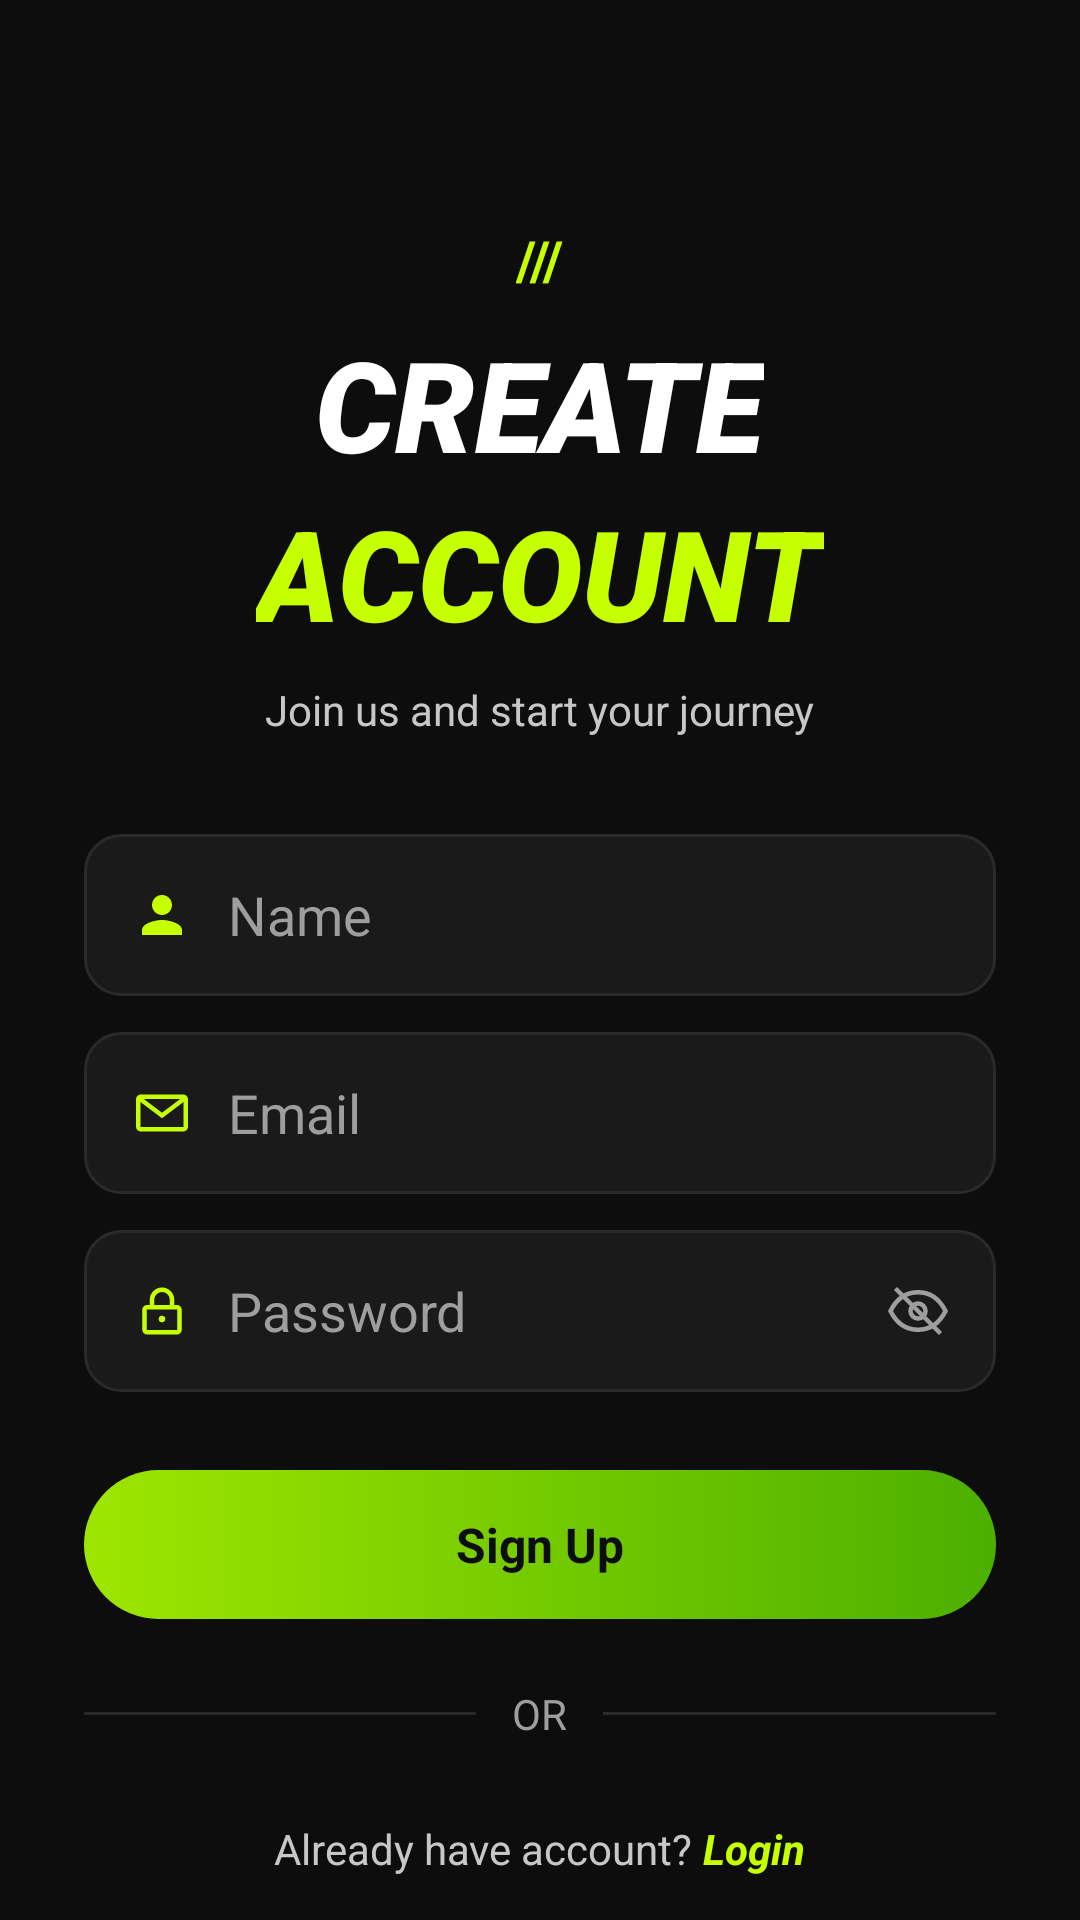

Layout XML and referenced resources for this Android screen:
<!-- AndroidManifest.xml: application theme Theme.OrderingSystem -->
<!-- res/layout/activity_signup.xml -->
<?xml version="1.0" encoding="utf-8"?>
<androidx.core.widget.NestedScrollView xmlns:android="http://schemas.android.com/apk/res/android"
    xmlns:app="http://schemas.android.com/apk/res-auto"
    android:layout_width="match_parent"
    android:layout_height="match_parent"
    android:background="@color/bg_dark"
    android:fillViewport="true">

    <LinearLayout
        android:layout_width="match_parent"
        android:layout_height="wrap_content"
        android:gravity="center_horizontal"
        android:orientation="vertical"
        android:minHeight="700dp"
        android:padding="28dp">

        <View
            android:layout_width="0dp"
            android:layout_height="0dp"
            android:layout_weight="1" />

        <TextView
            android:layout_width="wrap_content"
            android:layout_height="wrap_content"
            android:text="///"
            android:textColor="@color/neon_green"
            android:textSize="18sp"
            android:textStyle="bold" />

        <TextView
            android:layout_width="wrap_content"
            android:layout_height="wrap_content"
            android:layout_marginTop="8dp"
            android:text="CREATE"
            android:fontFamily="sans-serif-black"
            android:textColor="@color/white"
            android:textSize="42sp"
            android:textStyle="bold|italic"  />

        <TextView
            android:id="@+id/tvTitle"
            android:layout_width="wrap_content"
            android:layout_height="wrap_content"
            android:text="ACCOUNT"
            android:fontFamily="sans-serif-black"
            android:textColor="@color/neon_green"
            android:textSize="42sp"
            android:textStyle="bold|italic"  />

        <TextView
            android:layout_width="wrap_content"
            android:layout_height="wrap_content"
            android:layout_marginTop="8dp"
            android:text="Join us and start your journey"
            android:textColor="@color/text_grey_light"
            android:textSize="14sp" />

        
        <LinearLayout
            android:layout_width="match_parent"
            android:layout_height="54dp"
            android:layout_marginTop="32dp"
            android:background="@drawable/bg_search_dark"
            android:gravity="center_vertical"
            android:orientation="horizontal"
            android:paddingHorizontal="16dp">

            <ImageView
                android:layout_width="20dp"
                android:layout_height="20dp"
                android:src="@drawable/ic_nav_profile"
                app:tint="@color/neon_green" />

            <EditText
                android:id="@+id/etName"
                android:layout_width="0dp"
                android:layout_height="wrap_content"
                android:layout_weight="1"
                android:background="@android:color/transparent"
                android:hint="Name"
                android:paddingHorizontal="12dp"
                android:textColor="@color/white"
                android:textColorHint="@color/text_grey" />
        </LinearLayout>

        
        <LinearLayout
            android:layout_width="match_parent"
            android:layout_height="54dp"
            android:layout_marginTop="12dp"
            android:background="@drawable/bg_search_dark"
            android:gravity="center_vertical"
            android:orientation="horizontal"
            android:paddingHorizontal="16dp">

            <ImageView
                android:layout_width="20dp"
                android:layout_height="20dp"
                android:src="@drawable/ic_mail_outline"
                app:tint="@color/neon_green" />

            <EditText
                android:id="@+id/etEmail"
                android:layout_width="0dp"
                android:layout_height="wrap_content"
                android:layout_weight="1"
                android:background="@android:color/transparent"
                android:hint="Email"
                android:inputType="textEmailAddress"
                android:paddingHorizontal="12dp"
                android:textColor="@color/white"
                android:textColorHint="@color/text_grey" />
        </LinearLayout>

        
        <LinearLayout
            android:layout_width="match_parent"
            android:layout_height="54dp"
            android:layout_marginTop="12dp"
            android:background="@drawable/bg_search_dark"
            android:gravity="center_vertical"
            android:orientation="horizontal"
            android:paddingHorizontal="16dp">

            <ImageView
                android:layout_width="20dp"
                android:layout_height="20dp"
                android:src="@drawable/ic_lock_outline"
                app:tint="@color/neon_green" />

            <EditText
                android:id="@+id/etPassword"
                android:layout_width="0dp"
                android:layout_height="wrap_content"
                android:layout_weight="1"
                android:background="@android:color/transparent"
                android:hint="Password"
                android:inputType="textPassword"
                android:paddingHorizontal="12dp"
                android:textColor="@color/white"
                android:textColorHint="@color/text_grey" />

            <ImageView
                android:id="@+id/btnTogglePassword"
                android:layout_width="20dp"
                android:layout_height="20dp"
                android:clickable="true"
                android:focusable="true"
                android:src="@drawable/ic_eye_off"
                app:tint="@color/text_grey" />
        </LinearLayout>

        <TextView
            android:id="@+id/btnSignup"
            android:layout_width="match_parent"
            android:layout_height="wrap_content"
            android:layout_marginTop="26dp"
            android:background="@drawable/bg_gradient_button"
            android:gravity="center"
            android:paddingVertical="14dp"
            android:text="Sign Up"
            android:textColor="@color/bg_dark"
            android:textSize="16sp"
            android:textStyle="bold" />

        
        <LinearLayout
            android:layout_width="match_parent"
            android:layout_height="wrap_content"
            android:layout_marginTop="22dp"
            android:gravity="center_vertical"
            android:orientation="horizontal">

            <View
                android:layout_width="0dp"
                android:layout_height="1dp"
                android:layout_weight="1"
                android:background="@color/bg_card_dark_border" />

            <TextView
                android:layout_width="wrap_content"
                android:layout_height="wrap_content"
                android:paddingHorizontal="12dp"
                android:text="OR"
                android:textColor="@color/text_grey" />

            <View
                android:layout_width="0dp"
                android:layout_height="1dp"
                android:layout_weight="1"
                android:background="@color/bg_card_dark_border" />
        </LinearLayout>

    <LinearLayout
        android:layout_width="wrap_content"
        android:layout_height="wrap_content"
        android:layout_marginTop="26dp"
        android:orientation="horizontal">

        <TextView
            android:layout_width="wrap_content"
            android:layout_height="wrap_content"
            android:text="Already have account? "
            android:textColor="@color/text_grey_light"
            android:textSize="14sp" />

        <TextView
            android:id="@+id/tvGoLogin"
            android:layout_width="wrap_content"
            android:layout_height="wrap_content"
            android:text="Login"
            android:textColor="@color/neon_green"
            android:textSize="14sp"
            android:textStyle="bold|italic"/>

    </LinearLayout>

        <ProgressBar
            android:id="@+id/progressBar"
            android:layout_width="wrap_content"
            android:layout_height="wrap_content"
            android:layout_marginTop="16dp"
            android:visibility="gone" />

        <View
            android:layout_width="0dp"
            android:layout_height="0dp"
            android:layout_weight="1" />

    </LinearLayout>

</androidx.core.widget.NestedScrollView>
<!-- resources referenced by this layout -->
<resources>
  <color name="bg_card_dark_border">#2A2A2A</color>
  <color name="bg_dark">#0D0D0D</color>
  <color name="neon_green">#C6FF00</color>
  <color name="text_grey">#9E9E9E</color>
  <color name="text_grey_light">#C7C7C7</color>
  <color name="white">#FFFFFFFF</color>
  <!-- drawable bg_gradient_button (drawable) -->
  <?xml version="1.0" encoding="utf-8"?>
  <shape xmlns:android="http://schemas.android.com/apk/res/android" android:shape="rectangle">
      <gradient
          android:type="linear"
          android:angle="0"
          android:startColor="#9EE600"
          android:endColor="#4CAF00" />
      <corners android:radius="30dp" />
  </shape>
  <!-- drawable bg_search_dark (drawable) -->
  <?xml version="1.0" encoding="utf-8"?>
  <shape xmlns:android="http://schemas.android.com/apk/res/android" android:shape="rectangle">
      <solid android:color="@color/bg_card_dark" />
      <stroke android:width="1dp" android:color="@color/bg_card_dark_border" />
      <corners android:radius="12dp" />
  </shape>
  <!-- drawable ic_eye_off (drawable) -->
  <vector xmlns:android="http://schemas.android.com/apk/res/android"
      android:width="24dp" android:height="24dp" android:viewportWidth="24" android:viewportHeight="24">
      <path android:fillColor="#00000000" android:strokeColor="#FFFFFFFF" android:strokeWidth="1.8"
          android:pathData="M1,12 C3.5,7 7.5,4.5 12,4.5 C16.5,4.5 20.5,7 23,12 C20.5,17 16.5,19.5 12,19.5 C7.5,19.5 3.5,17 1,12 Z"/>
      <path android:fillColor="#00000000" android:strokeColor="#FFFFFFFF" android:strokeWidth="1.8"
          android:pathData="M9,12 a3,3 0 1,0 6,0 a3,3 0 1,0 -6,0"/>
      <path android:strokeColor="#FFFFFFFF" android:strokeWidth="1.8" android:pathData="M3,3 L21,21"/>
  </vector>
  <!-- drawable ic_lock_outline (drawable) -->
  <vector xmlns:android="http://schemas.android.com/apk/res/android"
      android:width="24dp" android:height="24dp" android:viewportWidth="24" android:viewportHeight="24">
      <path android:fillColor="#00000000" android:strokeColor="#FFFFFFFF" android:strokeWidth="1.8"
          android:pathData="M6,10.5 h12 a1,1 0 0,1 1,1 v8 a1,1 0 0,1 -1,1 h-12 a1,1 0 0,1 -1,-1 v-8 a1,1 0 0,1 1,-1 Z"/>
      <path android:fillColor="#00000000" android:strokeColor="#FFFFFFFF" android:strokeWidth="1.8"
          android:pathData="M8,10.5 v-3 a4,4 0 0,1 8,0 v3"/>
      <path android:fillColor="#FFFFFFFF"
          android:pathData="M10.7,15.2 a1.3,1.3 0 1,0 2.6,0 a1.3,1.3 0 1,0 -2.6,0"/>
  </vector>
  <!-- drawable ic_mail_outline (drawable) -->
  <vector xmlns:android="http://schemas.android.com/apk/res/android"
      android:width="24dp" android:height="24dp" android:viewportWidth="24" android:viewportHeight="24">
      <path android:fillColor="#00000000" android:strokeColor="#FFFFFFFF" android:strokeWidth="1.8"
          android:pathData="M3.5,5.5 h17 a1,1 0 0,1 1,1 v11 a1,1 0 0,1 -1,1 h-17 a1,1 0 0,1 -1,-1 v-11 a1,1 0 0,1 1,-1 Z"/>
      <path android:fillColor="#00000000" android:strokeColor="#FFFFFFFF" android:strokeWidth="1.8"
          android:pathData="M3,6.2 L12,13 L21,6.2"/>
  </vector>
  <!-- drawable ic_nav_profile (drawable) -->
  <vector xmlns:android="http://schemas.android.com/apk/res/android"
      android:width="24dp" android:height="24dp" android:viewportWidth="24" android:viewportHeight="24">
      <path android:fillColor="#FFFFFFFF" android:pathData="M12,12c2.21,0 4,-1.79 4,-4s-1.79,-4 -4,-4 -4,1.79 -4,4 1.79,4 4,4zM12,14c-2.67,0 -8,1.34 -8,4v2h16v-2c0,-2.66 -5.33,-4 -8,-4z"/>
  </vector>
  <style name="Theme.OrderingSystem" parent="Base.Theme.OrderingSystem" />
  <color name="bg_card_dark">#1A1A1A</color>
  <style name="Base.Theme.OrderingSystem" parent="Theme.Material3.DayNight.NoActionBar">
          
          
      </style>
</resources>
